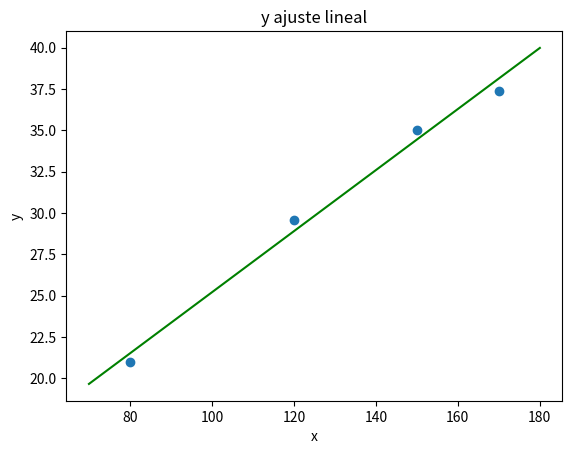

Write Python code to recreate this figure.
#!/usr/bin/env python3
# alquiler.py
# Ejercicio 11.14

import numpy as np
import matplotlib.pyplot as plt

def ajuste_lineal_simple(x,y):
    '''Toma dos arreglos del mismo tamaño y devuelve los coeficientes de la 
    pendiente y ordenada al origen que mejor ajustan una regresión lineal en 
    una tupla.'''
    a = sum(((x - x.mean())*(y-y.mean()))) / sum(((x-x.mean())**2))
    b = y.mean() - a*x.mean()
    return a, b

def recta_ajuste(ajuste_lineal,minx = 70.0,maxx = 180.0):
    '''Toma una tupla de pendiente y ordenada al origen y genera los puntos de
     una recta de regresión en el plano en una tupla de arreglos.'''
    grilla_x = np.linspace(start = minx, stop = maxx, num = 1000)
    grilla_y = grilla_x*ajuste_lineal[0] + ajuste_lineal[1]
    return grilla_x, grilla_y

def grafico_scatter_vs_lineal(x,y,recta_aj):
    '''Toma dos arreglos del mismo tamaño y una tupla de arreglos (recta de 
    regresión) y grafica el scatterplot y la recta de regresión. '''
    plt.scatter(x = x, y = y)
    plt.title('y ajuste lineal')
    plt.plot(recta_aj[0], recta_aj[1], c = 'green')
    plt.xlabel('x')
    plt.ylabel('y')
    plt.show()    


if __name__ == '__main__':
    #DATOS
    superficie = np.array([150.0, 120.0, 170.0, 80.0])
    alquiler = np.array([35.0, 29.6, 37.4, 21.0])
    #AJUSTE LINEAL
    a, b = ajuste_lineal_simple(superficie, alquiler)
    #GRAFICO
    grafico_scatter_vs_lineal(superficie, alquiler, 
                             recta_ajuste(ajuste_lineal_simple(superficie, 
                                                               alquiler)))
    #ERRORES
    errores = alquiler - (a*superficie + b)
    print(errores)
    print("ECM:", (errores**2).mean())